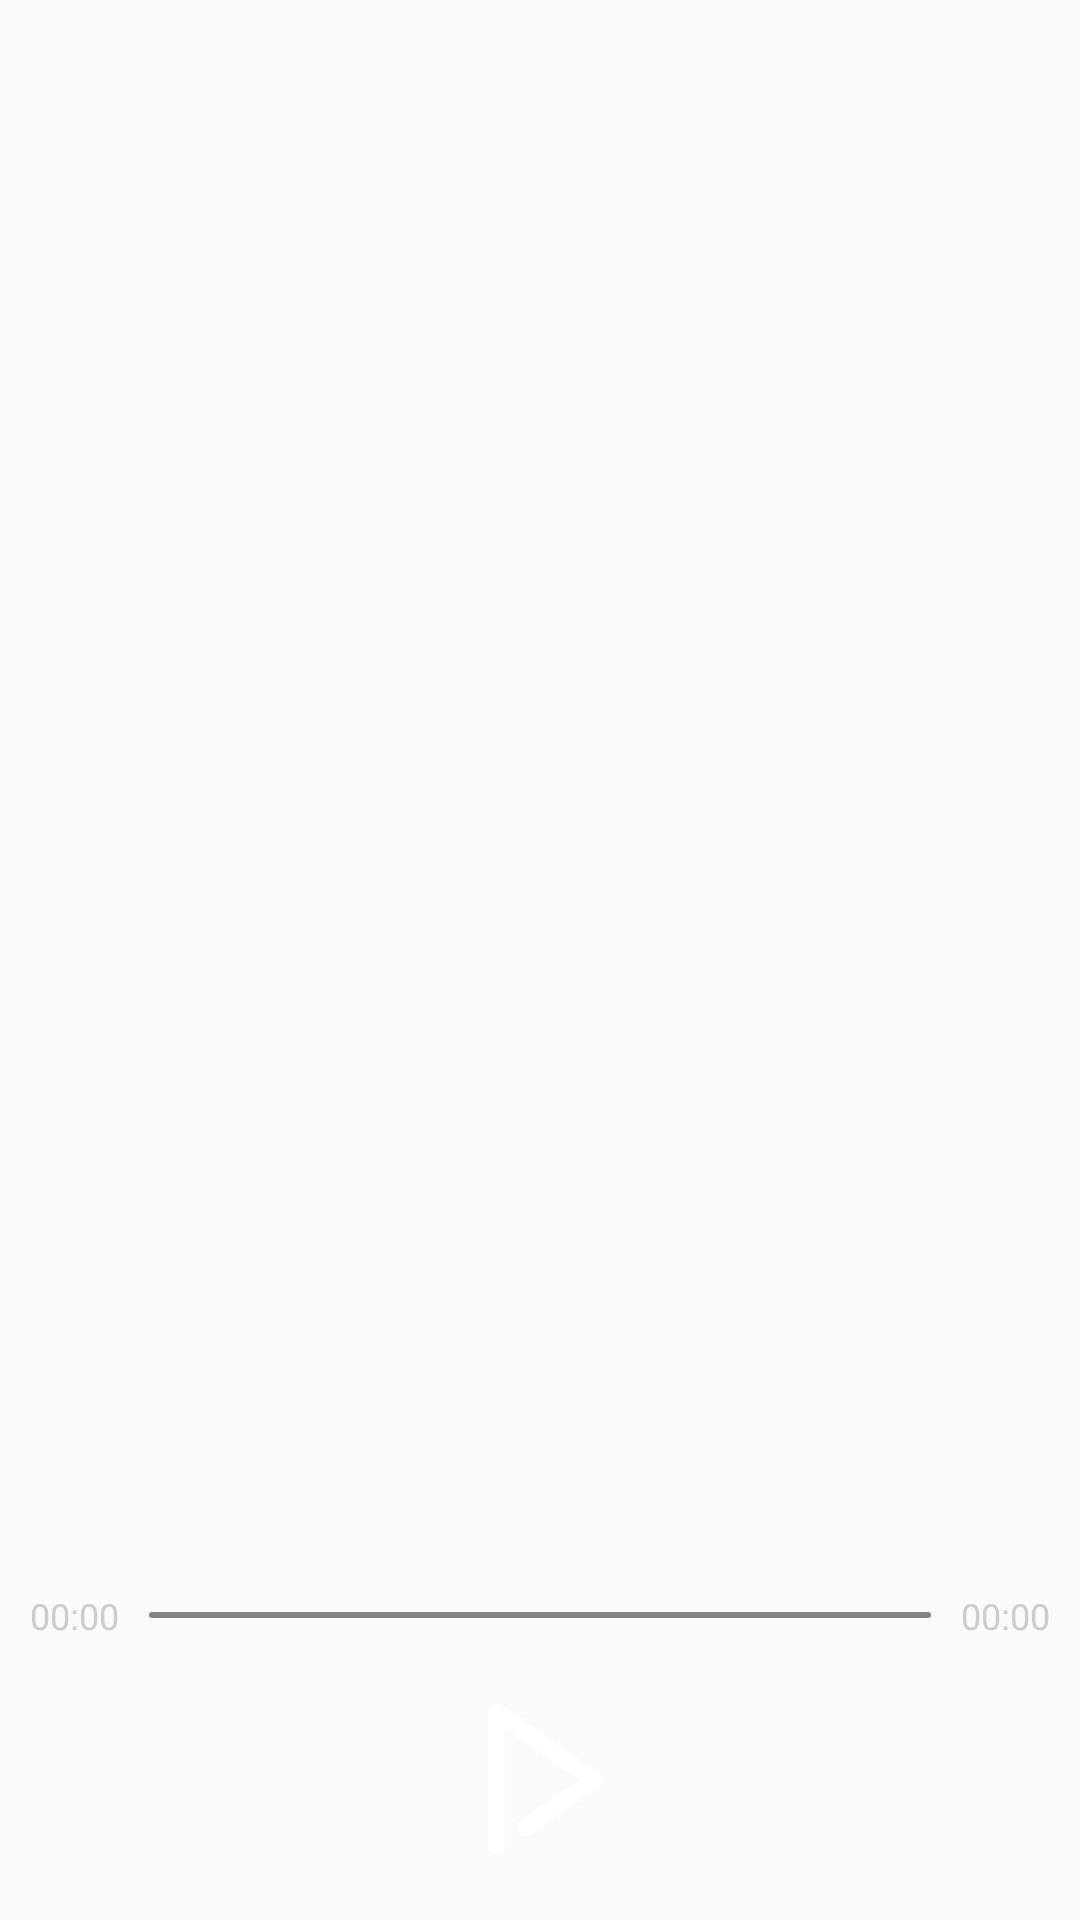

This screen was rendered from an Android layout file. Write that file and the resources it references.
<!-- AndroidManifest.xml: application theme AppTheme -->
<!-- res/layout/activity_player.xml -->
<?xml version="1.0" encoding="utf-8"?>
<LinearLayout xmlns:android="http://schemas.android.com/apk/res/android"
              android:id="@+id/player_background"
              android:layout_width="match_parent"
              android:layout_height="match_parent"
              android:gravity="center_horizontal"
              android:orientation="vertical">

	<ImageView
		android:id="@+id/item_image"
		android:layout_width="300dp"
		android:layout_height="300dp"
		android:layout_marginTop="60dp"/>

	<TextView
		android:id="@+id/item_name"
		android:layout_width="wrap_content"
		android:layout_height="wrap_content"
		android:textColor="@android:color/white"
		android:textSize="16sp"
		android:layout_marginTop="20dp"/>

	<TextView
		android:id="@+id/item_artist"
		android:layout_width="wrap_content"
		android:layout_height="wrap_content"
		android:textColor="#ddd"
		android:textSize="14sp"
		android:layout_marginTop="10dp"/>

	<TextView
		android:layout_width="match_parent"
		android:layout_height="0dp"
		android:layout_weight="1"/>

	<LinearLayout
		android:layout_width="match_parent"
		android:layout_height="wrap_content"
		android:gravity="center"
		android:orientation="horizontal"
		android:layout_marginTop="20dp"
		android:paddingLeft="10dp"
		android:paddingRight="10dp" >

		<TextView
			android:id="@+id/text_position"
			android:layout_width="wrap_content"
			android:layout_height="wrap_content"
			android:focusable="false"
			android:focusableInTouchMode="false"
			android:textSize="12sp"
			android:text="00:00"
			android:textColor="@color/player_txt_color" />

		<SeekBar
			android:id="@+id/seekBar"
			android:layout_width="0dp"
			android:layout_height="wrap_content"
			android:layout_weight="1"
			android:gravity="center_vertical"
			android:maxHeight="2dp"
			android:minHeight="2dp"
			android:paddingLeft="10dp"
			android:paddingRight="10dp"
			android:progressDrawable="@drawable/seekbar_style"
			android:thumb="@drawable/progress_slider" />

		<TextView
			android:id="@+id/text_duration"
			android:layout_width="wrap_content"
			android:layout_height="wrap_content"
			android:focusable="false"
			android:focusableInTouchMode="false"
			android:textSize="12sp"
			android:text="00:00"
			android:textColor="@color/player_txt_color" />
	</LinearLayout>

	<RelativeLayout
		android:layout_width="match_parent"
		android:layout_height="wrap_content"
		android:layout_marginTop="20dp"
		android:layout_marginBottom="20dp">
		<ImageView
			android:id="@+id/bt_play"
			android:layout_width="wrap_content"
			android:layout_height="wrap_content"
			android:layout_centerInParent="true"
			android:src="@drawable/player_play"/>
	</RelativeLayout>
</LinearLayout>
<!-- resources referenced by this layout -->
<resources>
  <color name="player_txt_color">#cccccc</color>
  <!-- drawable player_play: png bitmap (drawable-xxhdpi, 3462 bytes) -->
  <!-- drawable seekbar_style (drawable) -->
  <?xml version="1.0" encoding="utf-8"?>
  <layer-list xmlns:android="http://schemas.android.com/apk/res/android" >
      <item android:id="@android:id/background">
          <shape>
              <corners android:radius="2dp" />           
              <solid android:color="#818181" />
  
          </shape>
      </item>		
        
       <item android:id="@android:id/secondaryProgress">
          <clip>
              <shape>
                  <corners android:radius="1dp" />
                  <solid android:color="#4415c2fd" />
              </shape>
          </clip>
      </item>
       
      <item android:id="@android:id/progress">
          <clip>
              <shape>
                  <corners android:radius="1dp" />
                  <solid android:color="@color/colorSelected" />
              </shape>
          </clip>
      </item>
  </layer-list>
  <style name="AppTheme" parent="Theme.AppCompat.Light.DarkActionBar">
  		
  		<item name="colorPrimary">@color/colorPrimary</item>
  		<item name="colorPrimaryDark">@color/colorPrimaryDark</item>
  		<item name="colorAccent">@color/colorAccent</item>
  	</style>
  <color name="colorSelected">#78C257</color>
  <color name="colorPrimary">#78C257</color>
  <color name="colorPrimaryDark">#3e6745</color>
  <color name="colorAccent">#D81B60</color>
</resources>
